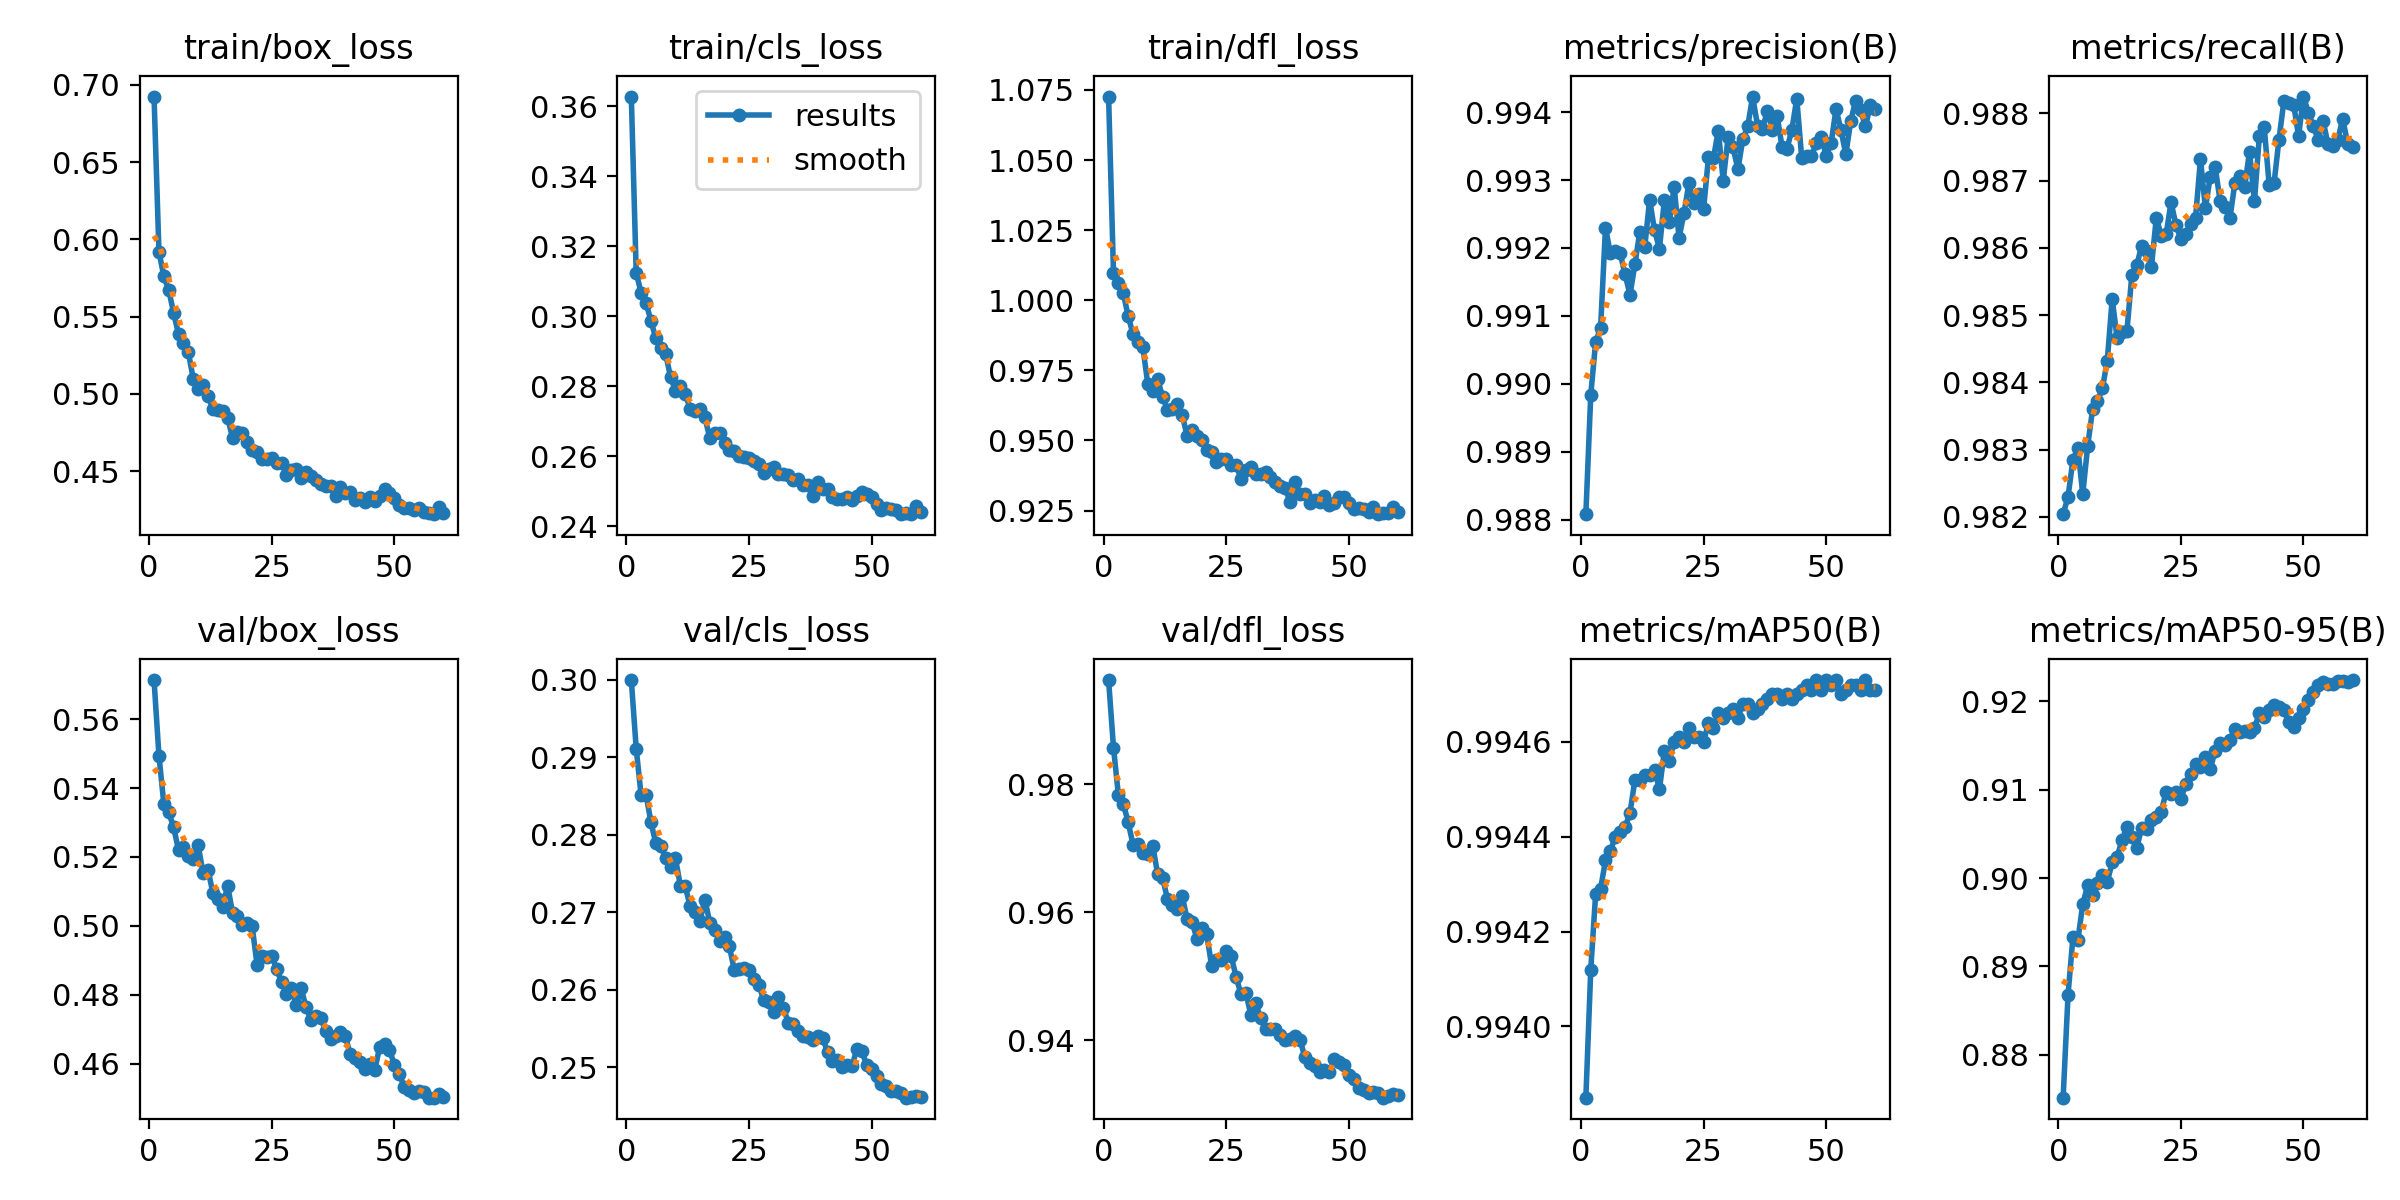

The data file committed next to this chart (first rows):
epoch, time, train/box_loss, train/cls_loss, train/dfl_loss, metrics/precision(B), metrics/recall(B), metrics/mAP50(B), metrics/mAP50-95(B), val/box_loss, val/cls_loss, val/dfl_loss, lr/pg0, lr/pg1, lr/pg2
1, 31.08, 0.6924, 0.3628, 1.073, 0.9881, 0.982, 0.9939, 0.8751, 0.5714, 0.2999, 0.9963, 0.08766, 0.0001246, 0.0001246
2, 60.58, 0.592, 0.3124, 1.01, 0.9898, 0.9823, 0.9941, 0.8868, 0.5495, 0.2911, 0.9857, 0.07528, 0.0002455, 0.0002455
3, 89.44, 0.576, 0.3067, 1.006, 0.9906, 0.9829, 0.9943, 0.8933, 0.5353, 0.2851, 0.9783, 0.0629, 0.0003622, 0.0003622
4, 118.1, 0.5671, 0.3038, 1.003, 0.9908, 0.983, 0.9943, 0.893, 0.533, 0.2852, 0.9769, 0.05051, 0.0004749, 0.0004749
5, 146.5, 0.5523, 0.2987, 0.9942, 0.9923, 0.9823, 0.9943, 0.897, 0.5286, 0.2816, 0.974, 0.03812, 0.0005834, 0.0005834
6, 174.9, 0.5385, 0.2937, 0.9878, 0.9919, 0.983, 0.9944, 0.8992, 0.522, 0.2788, 0.9705, 0.02573, 0.0006878, 0.0006878
7, 202.9, 0.5328, 0.2908, 0.9852, 0.9919, 0.9836, 0.9944, 0.8981, 0.523, 0.2785, 0.9707, 0.01333, 0.000788, 0.000788
8, 230.6, 0.5268, 0.2892, 0.9832, 0.9919, 0.9837, 0.9944, 0.8995, 0.5202, 0.277, 0.9693, 0.0009236, 0.0008842, 0.0008842
9, 258.4, 0.5095, 0.2826, 0.97, 0.9916, 0.9839, 0.9944, 0.9004, 0.5194, 0.2759, 0.9691, 0.000868, 0.000868, 0.000868
10, 286.4, 0.5032, 0.2787, 0.9676, 0.9913, 0.9843, 0.9944, 0.8995, 0.5233, 0.2769, 0.9704, 0.0008515, 0.0008515, 0.0008515
11, 314.4, 0.506, 0.2802, 0.9718, 0.9918, 0.9852, 0.9945, 0.9018, 0.5153, 0.2734, 0.966, 0.000835, 0.000835, 0.000835
12, 342.6, 0.4988, 0.2779, 0.9656, 0.9922, 0.9847, 0.9945, 0.9024, 0.5162, 0.2733, 0.9654, 0.0008185, 0.0008185, 0.0008185
13, 370.5, 0.49, 0.2735, 0.961, 0.992, 0.9848, 0.9945, 0.9043, 0.5096, 0.2707, 0.9621, 0.000802, 0.000802, 0.000802
14, 398.3, 0.4894, 0.2728, 0.9611, 0.9927, 0.9848, 0.9945, 0.9058, 0.5078, 0.2701, 0.9611, 0.0007855, 0.0007855, 0.0007855
15, 426.1, 0.4888, 0.2735, 0.9629, 0.9923, 0.9856, 0.9945, 0.9047, 0.5055, 0.2689, 0.9605, 0.000769, 0.000769, 0.000769
16, 453.8, 0.4845, 0.2711, 0.9593, 0.992, 0.9857, 0.9945, 0.9034, 0.5117, 0.2716, 0.9625, 0.0007525, 0.0007525, 0.0007525
17, 481.6, 0.4716, 0.2652, 0.9516, 0.9927, 0.986, 0.9946, 0.9057, 0.5038, 0.2686, 0.959, 0.000736, 0.000736, 0.000736
18, 509.3, 0.4754, 0.2667, 0.9537, 0.9924, 0.9859, 0.9946, 0.9055, 0.503, 0.2676, 0.9585, 0.0007195, 0.0007195, 0.0007195
19, 537.1, 0.4743, 0.2667, 0.9515, 0.9929, 0.9857, 0.9946, 0.9066, 0.5002, 0.2662, 0.9559, 0.000703, 0.000703, 0.000703
20, 565.2, 0.4687, 0.2637, 0.9503, 0.9921, 0.9865, 0.9946, 0.9069, 0.5009, 0.2667, 0.9575, 0.0006865, 0.0006865, 0.0006865
21, 593.5, 0.4637, 0.2618, 0.9468, 0.9925, 0.9862, 0.9946, 0.9075, 0.4999, 0.2656, 0.9567, 0.00067, 0.00067, 0.00067
22, 621.7, 0.4621, 0.2615, 0.9458, 0.9929, 0.9862, 0.9946, 0.9098, 0.4887, 0.2625, 0.9516, 0.0006535, 0.0006535, 0.0006535
23, 649.8, 0.458, 0.2601, 0.9423, 0.9927, 0.9867, 0.9946, 0.9095, 0.4912, 0.2627, 0.9525, 0.000637, 0.000637, 0.000637
24, 677.7, 0.4578, 0.2598, 0.9435, 0.9928, 0.9863, 0.9946, 0.9098, 0.491, 0.2628, 0.9525, 0.0006205, 0.0006205, 0.0006205
25, 705.9, 0.4586, 0.2596, 0.9435, 0.9926, 0.9861, 0.9946, 0.9089, 0.4914, 0.2626, 0.9539, 0.000604, 0.000604, 0.000604
26, 733.9, 0.4555, 0.2586, 0.9414, 0.9933, 0.9862, 0.9946, 0.9107, 0.4874, 0.2614, 0.9531, 0.0005875, 0.0005875, 0.0005875
27, 762.2, 0.4553, 0.2579, 0.9414, 0.9933, 0.9863, 0.9946, 0.9118, 0.4837, 0.2606, 0.9499, 0.000571, 0.000571, 0.000571
28, 790.5, 0.4478, 0.2553, 0.9363, 0.9937, 0.9865, 0.9947, 0.913, 0.4801, 0.2586, 0.9472, 0.0005545, 0.0005545, 0.0005545
29, 818.5, 0.4506, 0.2565, 0.9396, 0.993, 0.9873, 0.9947, 0.9126, 0.482, 0.2585, 0.9474, 0.000538, 0.000538, 0.000538
30, 846.5, 0.4511, 0.2569, 0.9405, 0.9936, 0.9866, 0.9947, 0.9137, 0.4769, 0.2571, 0.944, 0.0005215, 0.0005215, 0.0005215
31, 874.8, 0.4456, 0.2548, 0.938, 0.9935, 0.9871, 0.9947, 0.9124, 0.4819, 0.259, 0.9458, 0.000505, 0.000505, 0.000505
32, 903.1, 0.4492, 0.255, 0.938, 0.9932, 0.9872, 0.9947, 0.9144, 0.4763, 0.2576, 0.9434, 0.0004885, 0.0004885, 0.0004885
33, 931.4, 0.4469, 0.2546, 0.9388, 0.9936, 0.9867, 0.9947, 0.9153, 0.4726, 0.2557, 0.9417, 0.000472, 0.000472, 0.000472
34, 959.7, 0.4443, 0.2533, 0.9371, 0.9938, 0.9866, 0.9947, 0.9151, 0.4737, 0.2556, 0.9418, 0.0004555, 0.0004555, 0.0004555
35, 987.9, 0.4419, 0.2534, 0.9351, 0.9942, 0.9864, 0.9947, 0.9156, 0.4733, 0.2546, 0.9418, 0.000439, 0.000439, 0.000439
36, 1016, 0.4405, 0.2519, 0.9338, 0.9938, 0.987, 0.9947, 0.9169, 0.4694, 0.2541, 0.9408, 0.0004225, 0.0004225, 0.0004225
37, 1044, 0.4405, 0.2516, 0.9329, 0.9938, 0.9871, 0.9947, 0.9166, 0.4673, 0.2539, 0.9401, 0.000406, 0.000406, 0.000406
38, 1073, 0.4338, 0.2485, 0.9282, 0.994, 0.9869, 0.9947, 0.9167, 0.4682, 0.2534, 0.9402, 0.0003895, 0.0003895, 0.0003895
39, 1101, 0.4397, 0.2526, 0.9353, 0.9937, 0.9874, 0.9947, 0.9166, 0.4691, 0.254, 0.9406, 0.000373, 0.000373, 0.000373
40, 1129, 0.436, 0.2506, 0.931, 0.9939, 0.9867, 0.9947, 0.9169, 0.4679, 0.2537, 0.9401, 0.0003565, 0.0003565, 0.0003565
41, 1157, 0.4366, 0.2507, 0.931, 0.9935, 0.9877, 0.9947, 0.9187, 0.4627, 0.252, 0.9375, 0.00034, 0.00034, 0.00034
42, 1186, 0.4314, 0.2485, 0.9276, 0.9935, 0.9878, 0.9947, 0.9183, 0.4618, 0.2508, 0.9364, 0.0003235, 0.0003235, 0.0003235
43, 1214, 0.4326, 0.2479, 0.9288, 0.9937, 0.9869, 0.9947, 0.919, 0.4606, 0.2509, 0.9359, 0.000307, 0.000307, 0.000307
44, 1242, 0.4299, 0.2479, 0.928, 0.9942, 0.987, 0.9947, 0.9196, 0.4583, 0.25, 0.9351, 0.0002905, 0.0002905, 0.0002905
45, 1270, 0.433, 0.2484, 0.9303, 0.9933, 0.9876, 0.9947, 0.9194, 0.4598, 0.2502, 0.9354, 0.000274, 0.000274, 0.000274
46, 1299, 0.4306, 0.2474, 0.9269, 0.9933, 0.9882, 0.9947, 0.919, 0.4582, 0.2501, 0.935, 0.0002575, 0.0002575, 0.0002575
47, 1327, 0.4341, 0.2486, 0.9276, 0.9934, 0.9881, 0.9947, 0.9177, 0.4648, 0.2524, 0.9371, 0.000241, 0.000241, 0.000241
48, 1355, 0.4381, 0.2499, 0.9298, 0.9935, 0.9881, 0.9947, 0.9172, 0.4656, 0.252, 0.9366, 0.0002245, 0.0002245, 0.0002245
49, 1384, 0.4359, 0.2491, 0.9298, 0.9936, 0.9877, 0.9947, 0.9182, 0.464, 0.2502, 0.9361, 0.000208, 0.000208, 0.000208
50, 1412, 0.4324, 0.2482, 0.9276, 0.9934, 0.9882, 0.9947, 0.9192, 0.4597, 0.2498, 0.9346, 0.0001915, 0.0001915, 0.0001915
51, 1441, 0.428, 0.2463, 0.9255, 0.9935, 0.988, 0.9947, 0.9202, 0.4569, 0.2489, 0.934, 0.000175, 0.000175, 0.000175
52, 1469, 0.4258, 0.2446, 0.9258, 0.994, 0.9878, 0.9947, 0.9211, 0.4533, 0.2478, 0.9326, 0.0001585, 0.0001585, 0.0001585
53, 1496, 0.4261, 0.2452, 0.9255, 0.9937, 0.9876, 0.9947, 0.9219, 0.4523, 0.2475, 0.9322, 0.000142, 0.000142, 0.000142
54, 1524, 0.4251, 0.245, 0.9244, 0.9934, 0.9879, 0.9947, 0.9222, 0.4514, 0.2469, 0.9318, 0.0001255, 0.0001255, 0.0001255
55, 1552, 0.4259, 0.2447, 0.9263, 0.9939, 0.9875, 0.9947, 0.922, 0.4519, 0.2469, 0.9319, 0.000109, 0.000109, 0.000109
56, 1580, 0.4235, 0.2436, 0.9237, 0.9942, 0.9875, 0.9947, 0.922, 0.4516, 0.2467, 0.9317, 9.25e-05, 9.25e-05, 9.25e-05
57, 1608, 0.423, 0.2437, 0.924, 0.994, 0.9876, 0.9947, 0.9223, 0.4501, 0.246, 0.931, 7.6e-05, 7.6e-05, 7.6e-05
58, 1635, 0.4221, 0.2434, 0.9243, 0.9938, 0.9879, 0.9947, 0.9223, 0.4502, 0.2461, 0.9313, 5.95e-05, 5.95e-05, 5.95e-05
59, 1663, 0.427, 0.2456, 0.9263, 0.9941, 0.9876, 0.9947, 0.9222, 0.4512, 0.2463, 0.9317, 4.3e-05, 4.3e-05, 4.3e-05
60, 1690, 0.423, 0.2439, 0.9245, 0.994, 0.9875, 0.9947, 0.9224, 0.4502, 0.2462, 0.9314, 2.65e-05, 2.65e-05, 2.65e-05
